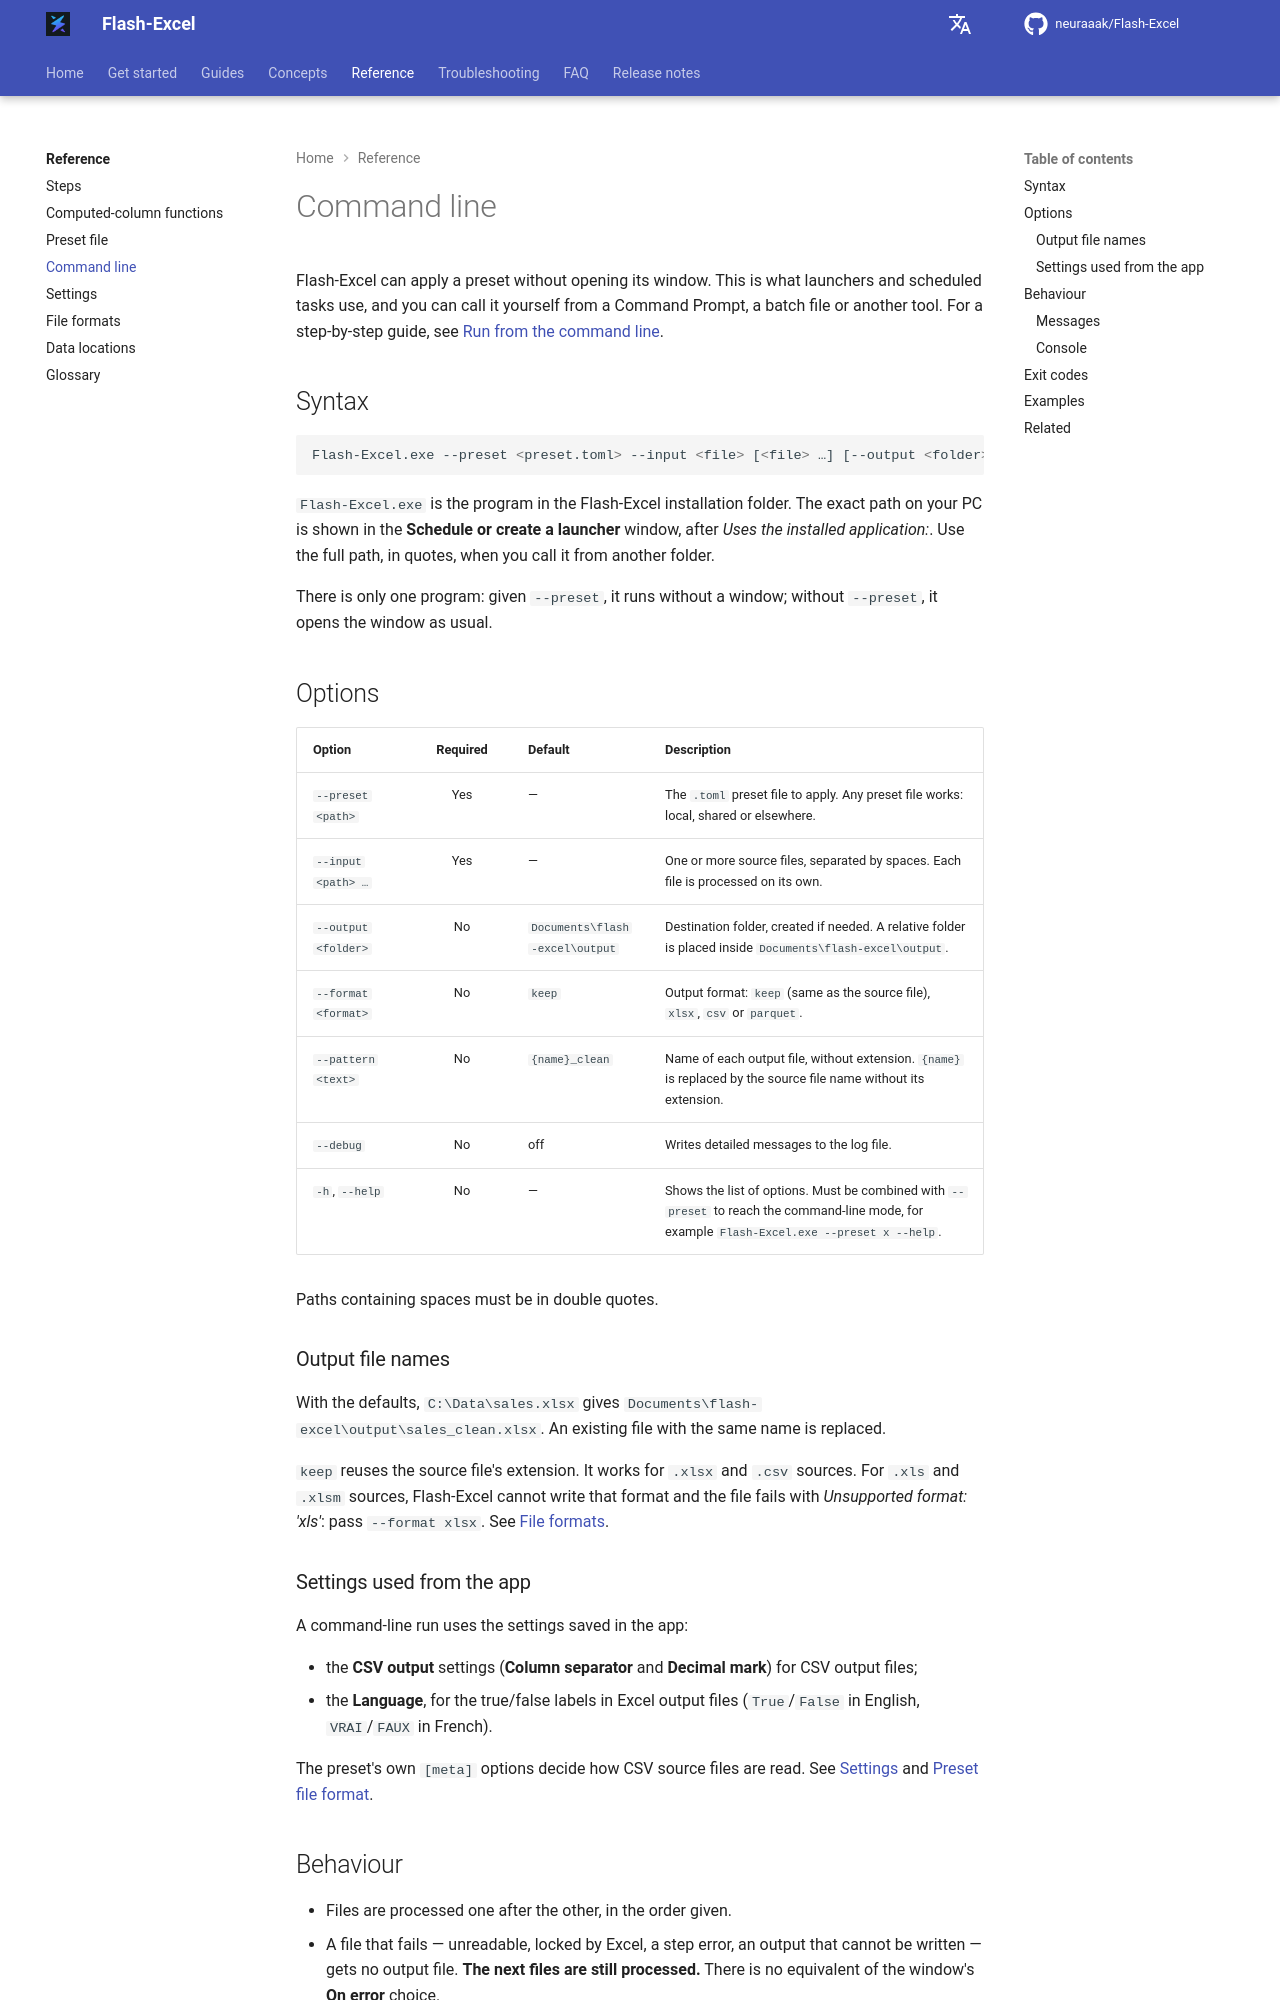

repository: neuraaak/Flash-Excel · page: 1.5.1/reference/command-line/index.html · generator: mkdocs

# Command line

Flash-Excel can apply a preset without opening its window. This is what launchers and scheduled tasks use, and you can call it yourself from a Command Prompt, a batch file or another tool. For a step-by-step guide, see [Run from the command line](../tasks/automate/run-from-the-command-line.md).

## Syntax

```bat
Flash-Excel.exe --preset <preset.toml> --input <file> [<file> …] [--output <folder>] [--format keep|xlsx|csv|parquet] [--pattern <pattern>] [--debug]
```

`Flash-Excel.exe` is the program in the Flash-Excel installation folder. The exact path on your PC is shown in the **Schedule or create a launcher** window, after *Uses the installed application:*. Use the full path, in quotes, when you call it from another folder.

There is only one program: given `--preset`, it runs without a window; without `--preset`, it opens the window as usual.

## Options

| Option              | Required | Default                          | Description                                                                                                                         |
| :------------------ | :------: | :------------------------------- | :---------------------------------------------------------------------------------------------------------------------------------- |
| `--preset <path>`   | Yes      | —                                | The `.toml` preset file to apply. Any preset file works: local, shared or elsewhere.                                                |
| `--input <path> …`  | Yes      | —                                | One or more source files, separated by spaces. Each file is processed on its own.                                                   |
| `--output <folder>` | No       | `Documents\flash-excel\output`   | Destination folder, created if needed. A relative folder is placed inside `Documents\flash-excel\output`.                            |
| `--format <format>` | No       | `keep`                           | Output format: `keep` (same as the source file), `xlsx`, `csv` or `parquet`.                                                         |
| `--pattern <text>`  | No       | `{name}_clean`                   | Name of each output file, without extension. `{name}` is replaced by the source file name without its extension.                    |
| `--debug`           | No       | off                              | Writes detailed messages to the log file.                                                                                           |
| `-h`, `--help`      | No       | —                                | Shows the list of options. Must be combined with `--preset` to reach the command-line mode, for example `Flash-Excel.exe --preset x --help`. |

Paths containing spaces must be in double quotes.

### Output file names

With the defaults, `C:\Data\sales.xlsx` gives `Documents\flash-excel\output\sales_clean.xlsx`. An existing file with the same name is replaced.

`keep` reuses the source file's extension. It works for `.xlsx` and `.csv` sources. For `.xls` and `.xlsm` sources, Flash-Excel cannot write that format and the file fails with *Unsupported format: 'xls'*: pass `--format xlsx`. See [File formats](file-formats.md).
